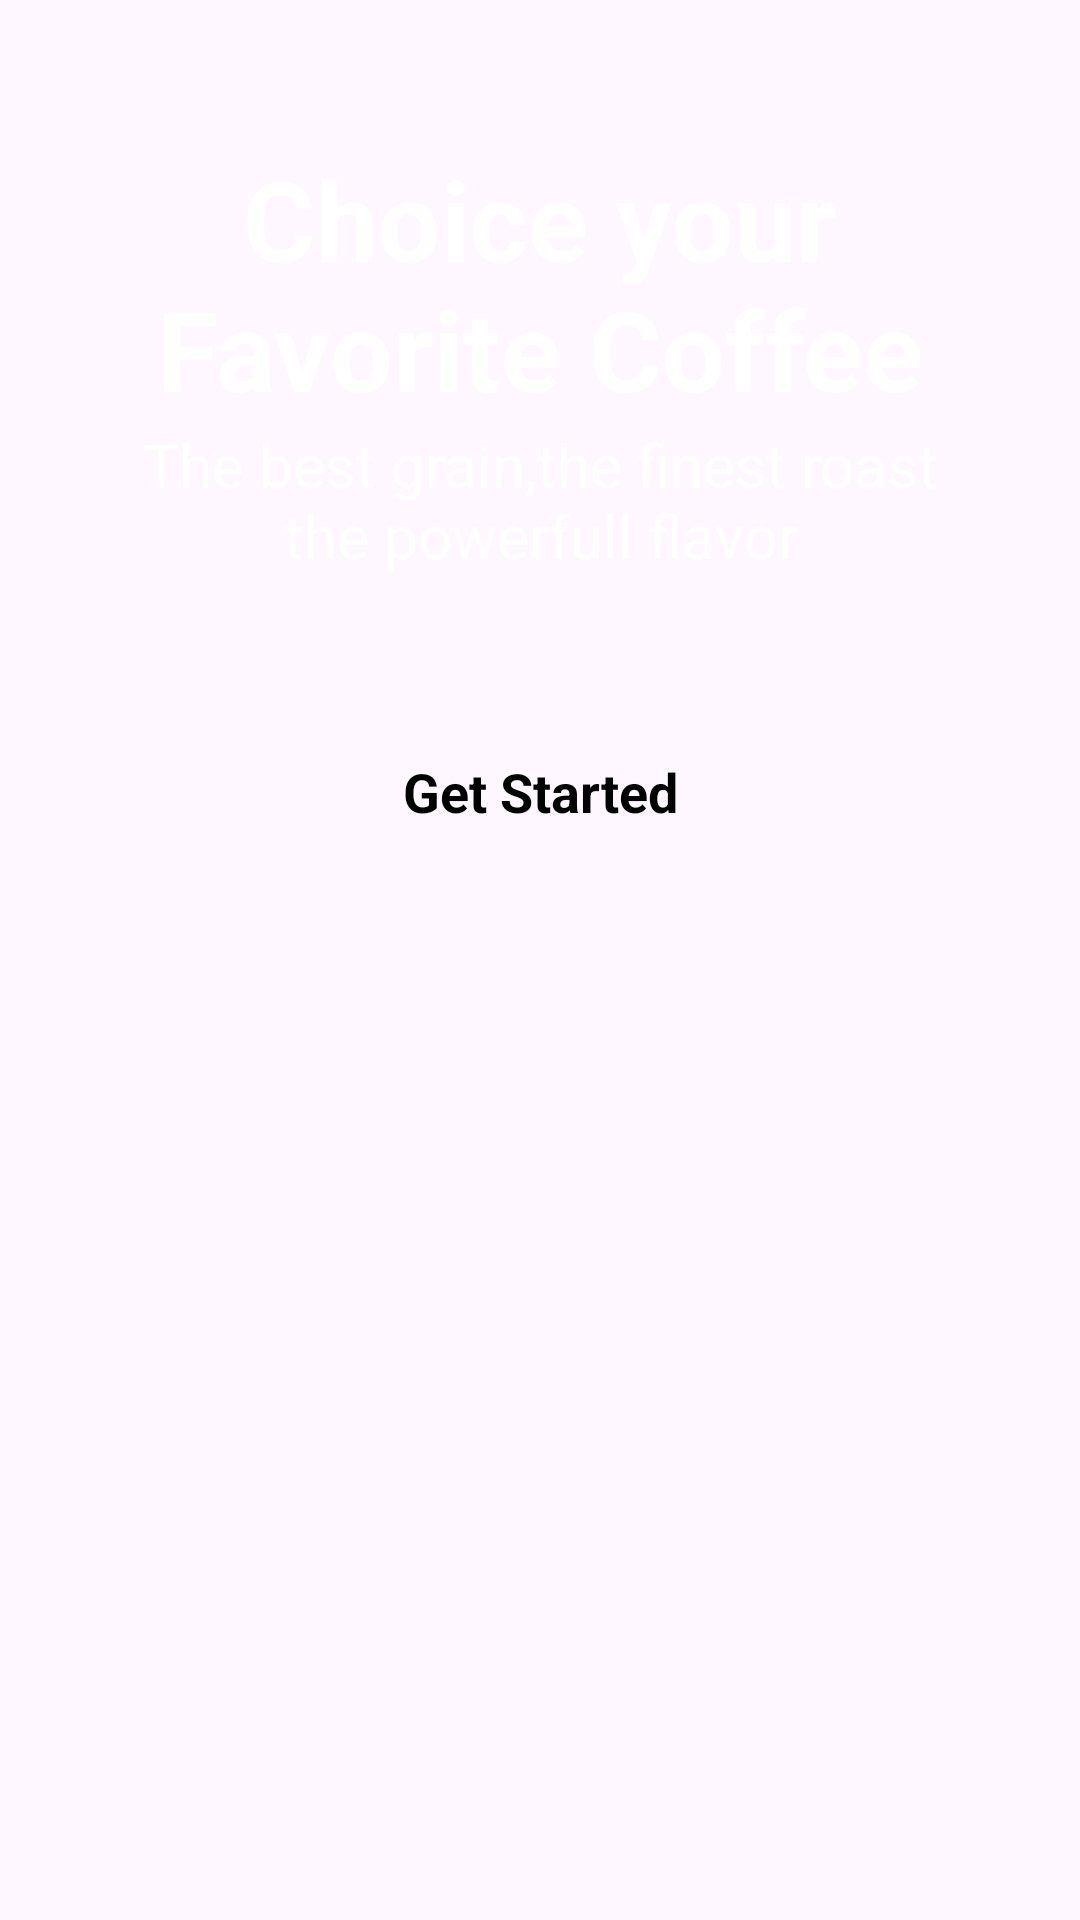

Here is an Android app screen rendered from its layout file. Give the layout XML and the strings, colors and styles it references.
<!-- AndroidManifest.xml: application theme Theme.Cofee -->
<!-- res/layout/activity_main.xml -->
<?xml version="1.0" encoding="utf-8"?>
<androidx.constraintlayout.widget.ConstraintLayout xmlns:android="http://schemas.android.com/apk/res/android"
    xmlns:app="http://schemas.android.com/apk/res-auto"
    xmlns:tools="http://schemas.android.com/tools"
    android:id="@+id/main"
    android:layout_width="match_parent"
    android:layout_height="match_parent"
     >

    <ImageView
        android:id="@+id/imageView"
        android:layout_width="wrap_content"
        android:layout_height="wrap_content"
        android:scaleType="centerCrop"
        app:layout_constraintBottom_toBottomOf="parent"
        app:layout_constraintEnd_toEndOf="parent"
        app:layout_constraintStart_toStartOf="parent"
        app:layout_constraintTop_toTopOf="parent"
        app:srcCompat="@drawable/splash_pic" />

    <TextView
        android:id="@+id/textView"
        android:layout_width="wrap_content"
        android:layout_height="wrap_content"
        android:layout_marginTop="48dp"
        android:text="@string/choice_your_nfavorite_coffee"
        android:gravity="center"
        android:textSize="37sp"
        android:textStyle="bold"
        android:textAlignment="center"
        android:textColor="@color/white"
        app:layout_constraintEnd_toEndOf="parent"
        app:layout_constraintStart_toStartOf="parent"
        app:layout_constraintTop_toTopOf="parent" />

    <TextView
        android:id="@+id/textView2"
        android:layout_width="wrap_content"
        android:layout_height="wrap_content"
        android:layout_marginBottom="48dp"
        android:text="@string/the_best_grain_the_finest_roast_nthe_powerfull_flavor"
        app:layout_constraintBottom_toTopOf="@+id/startBtn"
        android:textSize="20sp"
        android:gravity="center"
        android:textColor="@color/white"

        android:textAlignment="center"

        app:layout_constraintEnd_toEndOf="parent"
        app:layout_constraintStart_toStartOf="parent" />

    <androidx.appcompat.widget.AppCompatButton
        android:id="@+id/startBtn"
        style="@android:style/Widget.Button"

        android:layout_width="0dp"
        android:layout_height="wrap_content"
        android:layout_margin="32dp"
        android:layout_marginBottom="32dp"
        android:background="@drawable/orange_bg"
        android:text="@string/get_started"

        android:textSize="18sp"
        android:textStyle="bold"
        app:layout_constraintBottom_toBottomOf="@+id/imageView"
        app:layout_constraintEnd_toEndOf="parent"
        app:layout_constraintStart_toStartOf="parent" />
</androidx.constraintlayout.widget.ConstraintLayout>
<!-- resources referenced by this layout -->
<resources>
  <!-- drawable orange_bg (drawable) -->
  <?xml version="1.0" encoding="utf-8"?>
  <selector xmlns:android="http://schemas.android.com/apk/res/android">
  <item>
      <shape android:shape="rectangle">
       <solid android:color="@color/orange"/>
          <corners android:radius="50dp"/>
      </shape>
  </item>
  </selector>
  <string name="choice_your_nfavorite_coffee">Choice your\nFavorite Coffee</string>
  <string name="get_started">Get Started</string>
  <string name="the_best_grain_the_finest_roast_nthe_powerfull_flavor">The best grain,the finest roast\nthe powerfull flavor</string>
  <style name="Theme.Cofee" parent="Base.Theme.Cofee" />
  <style name="Base.Theme.Cofee" parent="Theme.Material3.DayNight.NoActionBar">
      </style>
  <!-- not gathered from this repository: default colours our renderer supplied (Android Studio template values) -->
  <color name="white">#FFFFFFFF</color>
</resources>
